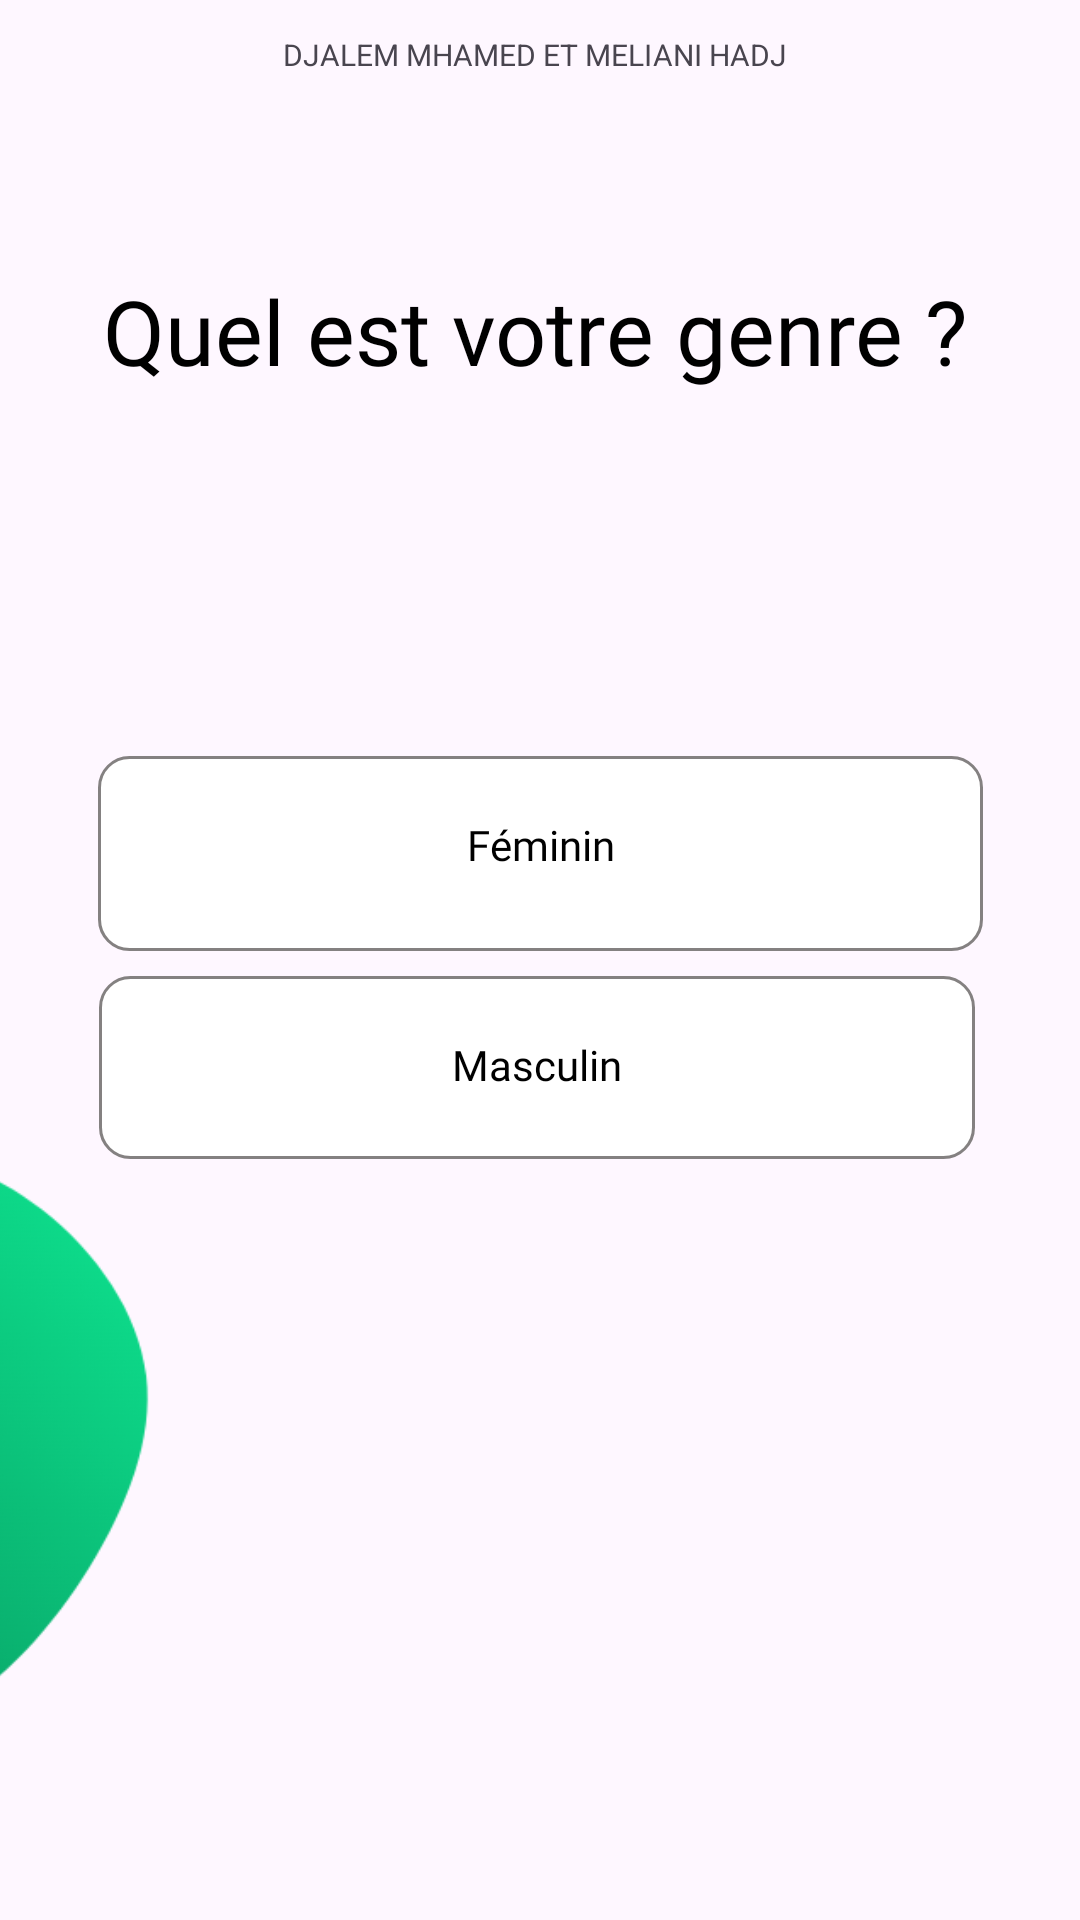

The Android layout XML behind this screen, and the referenced resources:
<!-- AndroidManifest.xml: activity theme Theme.Medical -->
<!-- res/layout/activity_gender.xml -->
<?xml version="1.0" encoding="utf-8"?>
<androidx.constraintlayout.widget.ConstraintLayout xmlns:android="http://schemas.android.com/apk/res/android"
    xmlns:app="http://schemas.android.com/apk/res-auto"
    xmlns:tools="http://schemas.android.com/tools"
    android:id="@+id/main"
    android:layout_width="match_parent"
    android:layout_height="match_parent"
    tools:context=".GenderActivity">
    <TextView
        android:id="@+id/textView8"
        android:layout_width="wrap_content"
        android:layout_height="wrap_content"
        android:layout_gravity="center_vertical|center_horizontal"
        android:text="DJALEM MHAMED ET MELIANI HADJ"
        android:textSize="10dp"
        app:layout_constraintBottom_toBottomOf="parent"
        app:layout_constraintEnd_toEndOf="parent"
        app:layout_constraintHorizontal_bias="0.492"
        app:layout_constraintStart_toStartOf="parent"
        app:layout_constraintTop_toTopOf="parent"
        app:layout_constraintVertical_bias="0.018" />
    <TextView
        android:id="@+id/textView5"
        android:layout_width="wrap_content"
        android:layout_height="wrap_content"
        android:fontFamily="@font/poppinsbold"
        android:paddingLeft="20dp"
        android:paddingRight="20dp"
        android:text="Quel est votre genre ?"
        android:textColor="@color/black"
        android:textSize="30sp"
        app:layout_constraintBottom_toBottomOf="parent"
        app:layout_constraintEnd_toEndOf="parent"
        app:layout_constraintHorizontal_bias="0.457"
        app:layout_constraintStart_toStartOf="parent"
        app:layout_constraintTop_toTopOf="parent"
        app:layout_constraintVertical_bias="0.15" />

    <TextView
        android:id="@+id/btnWomen"
        android:layout_width="295dp"
        android:layout_height="65dp"
        android:layout_gravity="center"
        android:layout_margin="0dp"
        android:background="@drawable/button_transp"
        android:fontFamily="@font/poppinssemibold"
        android:textAlignment="center"
        android:paddingTop="20dp"
        android:text="Féminin"
        android:textColor="#000"
        app:layout_constraintBottom_toBottomOf="parent"
        app:layout_constraintEnd_toEndOf="parent"
        app:layout_constraintStart_toStartOf="parent"
        app:layout_constraintTop_toTopOf="parent"
        app:layout_constraintVertical_bias="0.438"
        tools:ignore="MissingConstraints"

        >


    </TextView>

    <TextView

        android:id="@+id/btnMen"
        android:layout_width="292dp"
        android:layout_height="61dp"
        android:layout_gravity="center"
        android:layout_margin="0dp"
        android:background="@drawable/button_transp"
        android:elevation="0dp"
        android:fontFamily="@font/poppinssemibold"
        android:text="Masculin"
        android:textAlignment="center"
        android:paddingTop="20dp"
        android:textColor="#000"
        app:layout_constraintBottom_toBottomOf="parent"
        app:layout_constraintEnd_toEndOf="parent"
        app:layout_constraintHorizontal_bias="0.487"
        app:layout_constraintStart_toStartOf="parent"
        app:layout_constraintTop_toTopOf="parent"
        app:layout_constraintVertical_bias="0.562"
        tools:ignore="MissingConstraints" />

    <ImageView
        android:id="@+id/imageView7"
        android:layout_width="283dp"
        android:layout_height="294dp"
        android:layout_marginEnd="268dp"
        android:layout_marginBottom="16dp"
        app:layout_constraintBottom_toBottomOf="parent"
        app:layout_constraintEnd_toEndOf="parent"
        app:srcCompat="@drawable/graph" />


</androidx.constraintlayout.widget.ConstraintLayout>
<!-- resources referenced by this layout -->
<resources>
  <color name="black">#000000</color>
  <!-- drawable button_transp (drawable) -->
  <?xml version="1.0" encoding="utf-8"?>
  <selector xmlns:android="http://schemas.android.com/apk/res/android">
      <item>
          <shape android:shape="rectangle">
              <stroke
                  android:width="1dp"  android:color="#FC838080"  />
              <corners android:radius="10dp"/>
              <solid android:color="#FFF"/>  </shape>
      </item>
  </selector>
  <!-- drawable graph: png bitmap (drawable, 46979 bytes) -->
  <style name="Theme.Medical" parent="Base.Theme.Medical" />
  <style name="Base.Theme.Medical" parent="Theme.Material3.Light.NoActionBar">
          
         <item name="colorPrimary">@color/black</item>
  
          <item name="colorButtonNormal">@android:color/transparent</item>
  
      </style>
</resources>
